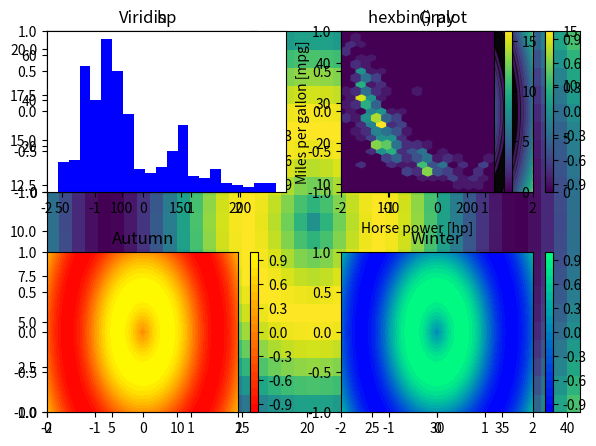

Generate this figure with matplotlib: (Note: this script raises an exception after producing the figure.)
# Import numpy and matplotlib.pyplot
import numpy as np
import matplotlib.pyplot as plt




# Generate two 1-D arrays: u, v
u = np.linspace(-2, 2, 41)
v = np.linspace(-1, 1, 21)

# Generate 2-D arrays from u and v: X, Y
X,Y = np.meshgrid(u,v)

# Compute Z based on X and Y
Z = np.sin(3*np.sqrt(X**2 + Y**2)) 

hp=[88, 193, 60, 98, 78, 100, 75, 76, 130, 140, 52, 88, 84, 148, 150, 130, 58, 82, 65, 110, 95, 110, 140, 170, 78, 90, 96, 95, 
    110, 75, 132, 150, 83, 85, 86, 75, 140, 139, 70, 52, 60, 84, 138, 180, 65, 67, 97, 150, 70, 100, 180, 129, 95, 90, 83, 75, 
    100, 85, 112, 67, 65, 88, 100, 75, 100, 70, 145, 110, 210, 80, 145, 69, 150, 198, 120, 92, 90, 115, 95, 75, 76, 67, 71, 115, 
    84, 91, 150, 215, 67, 175, 60, 175, 110, 95, 68, 150, 67, 95, 110, 105, 102, 110, 89, 66, 88, 75, 78, 105, 70, 103, 60, 150, 
    72, 170, 90, 110, 58, 152, 145, 139, 83, 69, 150, 67, 80, 71, 46, 105, 90, 110, 175, 80, 74, 150, 150, 65, 100, 48, 105, 90, 
    48, 105, 105, 88, 100, 75, 113, 190, 92, 80, 165, 180, 71, 97, 72, 105, 90, 75, 88, 155, 68, 90, 84, 87, 112, 87, 125, 108, 
    142, 97, 105, 75, 137, 150, 88, 145, 63, 95, 140, 88, 85, 70, 85, 115, 86, 79, 120, 120, 65, 110, 220, 115, 170, 100, 90, 225, 
    85, 65, 97, 90, 90, 49, 110, 70, 92, 53, 100, 190, 63, 90, 67, 65, 75, 100, 110, 60, 93, 88, 150, 100, 150, 88, 225, 68, 70, 
    208, 105, 74, 90, 110, 72, 97, 88, 88, 129, 85, 86, 150, 70, 48, 77, 65, 175, 90, 150, 110, 130, 53, 65, 158, 95, 61, 215, 
    100, 145, 68, 150, 88, 67, 105, 175, 160, 74, 135, 100, 67, 198, 180, 215, 100, 225, 155, 170, 81, 85, 95, 80, 92, 70, 149, 84, 
    97, 52, 72, 85, 52, 95, 71, 140, 100, 96, 150, 75, 107, 110, 75, 97, 133, 70, 67, 112, 145, 115, 98, 70, 78, 230, 63, 76, 105, 
    95, 62, 165, 165, 160, 190, 95, 180, 78, 120, 80, 75, 68, 67, 95, 140, 110, 72, 150, 95, 54, 153, 130, 170, 86, 97, 90, 145, 86, 
    79, 165, 83, 64, 92, 72, 140, 150, 96, 150, 80, 130, 100, 125, 90, 94, 76, 90, 150, 97, 85, 81, 78, 46, 84, 70, 153, 116, 100, 
    167, 88, 88, 88, 200, 125, 92, 110, 69, 67, 90, 150, 90, 71, 105, 62, 88, 122, 65, 88, 90, 68, 110, 88]

mpg=[18.0, 9.0, 36.1, 18.5, 34.3, 32.9, 32.2, 22.0, 15.0, 17.0, 44.0, 24.5, 32.0, 14.0, 15.0, 13.0, 36.0, 31.0, 32.0, 21.5, 
     19.0, 17.0, 16.0, 15.0, 23.0, 26.0, 32.0, 24.0, 21.0, 31.3, 32.7, 15.0, 23.0, 17.6, 28.0, 24.0, 14.0, 18.1, 36.0, 29.0, 
     35.1, 36.0, 16.5, 16.0, 29.9, 31.0, 27.2, 14.0, 32.1, 15.0, 12.0, 17.6, 25.0, 28.4, 29.0, 30.9, 20.0, 20.8, 22.0, 38.0, 
     31.0, 19.0, 16.0, 25.0, 22.0, 26.0, 13.0, 19.9, 11.0, 28.0, 15.5, 26.0, 14.0, 12.0, 24.2, 25.0, 22.5, 26.8, 23.0, 26.0, 
     30.7, 31.0, 27.2, 21.5, 29.0, 20.0, 13.0, 14.0, 38.0, 13.0, 24.5, 13.0, 25.0, 24.0, 34.1, 13.0, 44.6, 20.5, 18.0, 23.2, 
     20.0, 24.0, 25.5, 36.1, 23.0, 24.0, 18.0, 26.6, 32.0, 20.3, 27.0, 17.0, 21.0, 13.0, 24.0, 17.0, 39.1, 14.5, 13.0, 20.2, 
     27.0, 35.0, 15.0, 36.4, 30.0, 31.9, 26.0, 16.0, 20.0, 18.6, 14.0, 25.0, 33.0, 14.0, 18.5, 37.2, 18.0, 44.3, 18.0, 28.0, 
     43.4, 20.6, 19.2, 26.4, 18.0, 28.0, 26.0, 13.0, 25.8, 28.1, 13.0, 16.5, 31.5, 24.0, 15.0, 18.0, 33.5, 32.4, 27.0, 13.0, 
     31.0, 28.0, 27.2, 21.0, 19.0, 25.0, 23.0, 19.0, 15.5, 23.9, 22.0, 29.0, 14.0, 15.0, 27.0, 15.0, 30.5, 25.0, 17.5, 34.0, 
     38.0, 30.0, 19.8, 25.0, 21.0, 26.0, 16.5, 18.1, 46.6, 21.5, 14.0, 21.6, 15.5, 20.5, 23.9, 12.0, 20.2, 34.4, 23.0, 24.3, 
     19.0, 29.0, 23.5, 34.0, 37.0, 33.0, 18.0, 15.0, 34.7, 19.4, 32.0, 34.1, 33.7, 20.0, 15.0, 38.1, 26.0, 27.0, 16.0, 17.0, 
     13.0, 28.0, 14.0, 31.5, 34.5, 11.0, 16.0, 31.6, 19.1, 18.5, 15.0, 18.0, 35.0, 20.2, 13.0, 31.0, 22.0, 11.0, 33.5, 43.1, 
     25.4, 40.8, 14.0, 29.8, 16.0, 20.6, 18.0, 33.0, 31.8, 13.0, 20.0, 32.0, 13.0, 23.7, 19.2, 37.0, 18.0, 19.0, 32.3, 18.0, 
     13.0, 12.0, 36.0, 18.2, 19.0, 30.0, 15.0, 11.0, 10.0, 16.0, 14.0, 16.9, 13.0, 25.0, 21.0, 21.1, 26.0, 28.0, 29.0, 16.0, 
     26.6, 19.0, 32.8, 22.0, 19.0, 31.0, 23.0, 29.5, 17.5, 19.0, 24.0, 14.0, 28.0, 21.0, 22.4, 36.0, 18.0, 16.2, 39.4, 30.0, 
     18.0, 17.5, 28.8, 22.0, 34.2, 30.5, 16.0, 38.0, 41.5, 27.9, 22.0, 29.8, 17.7, 15.0, 14.0, 15.5, 17.5, 12.0, 29.0, 15.5, 
     35.7, 26.0, 30.0, 33.8, 18.0, 13.0, 20.0, 32.4, 16.0, 27.5, 23.0, 14.0, 17.0, 16.0, 23.0, 24.0, 27.0, 15.0, 27.0, 28.0, 
     14.0, 33.5, 39.0, 24.0, 26.5, 19.4, 15.0, 25.5, 14.0, 27.4, 13.0, 19.0, 17.0, 28.0, 22.0, 30.0, 18.0, 14.0, 22.0, 23.8, 
     24.0, 26.0, 26.0, 30.0, 29.0, 14.0, 25.4, 19.0, 12.0, 20.0, 27.0, 22.3, 10.0, 19.2, 26.0, 16.0, 37.3, 26.0, 20.2, 13.0, 
     21.0, 25.0, 20.5, 37.7, 36.0, 20.0, 37.0, 18.0, 27.0, 29.5, 17.5, 25.1]




# Display the resulting image with pcolor()
plt.pcolor(Z)


# Save the figure to 'sine_mesh.png'
plt.savefig('sine_mesh.png')


plt.show()






# Generate a default contour map of the array Z
plt.subplot(2,2,1)
plt.contour(X, Y, Z)
plt.title('default contour')

# Generate a contour map with 20 contours
plt.subplot(2,2,2)
plt.contour(X, Y, Z,20)
plt.title('20 contour')

# Generate a default filled contour map of the array Z
plt.subplot(2,2,3)
plt.contourf(X, Y, Z)
plt.title('default contour-f')


# Generate a default filled contour map with 20 contours
plt.subplot(2,2,4)
plt.contourf(X, Y, Z,20)
plt.title('20 contour-f')


# Improve the spacing between subplots
plt.tight_layout()

# Display the figure
plt.show()









# Create a filled contour plot with a color map of 'viridis'
plt.subplot(2,2,1)
plt.contourf(X,Y,Z,20, cmap='viridis')
plt.colorbar()
plt.title('Viridis')

# Create a filled contour plot with a color map of 'gray'
plt.subplot(2,2,2)
plt.contourf(X,Y,Z,20, cmap='gray')
plt.colorbar()
plt.title('Gray')

# Create a filled contour plot with a color map of 'autumn'
plt.subplot(2,2,3)
plt.contourf(X,Y,Z,20, cmap='autumn')
plt.colorbar()
plt.title('Autumn')

# Create a filled contour plot with a color map of 'winter'
plt.subplot(2,2,4)
plt.contourf(X,Y,Z,20, cmap='winter')
plt.colorbar()
plt.title('Winter')

# Improve the spacing between subplots and display them
plt.tight_layout()
plt.show()





# Generate a 1-D histogram
plt.subplot(2,2,1)
plt.hist(hp,bins=20,color='blue')
plt.title('hp')

plt.subplot(2,2,2)
plt.hist(mpg,bins=20)
plt.title('mpg')

plt.show()








# Generate a 2-D histogram
plt.hist2d(hp,mpg,bins=(20,20),range=((40, 235), (8, 48)))

# Add a color bar to the histogram
plt.colorbar()

# Add labels, title, and display the plot
plt.xlabel('Horse power [hp]')
plt.ylabel('Miles per gallon [mpg]')
plt.title('hist2d() plot')
plt.show()







# Generate a 2d histogram with hexagonal bins
plt.hexbin(hp,mpg,gridsize=(15,12),extent=(40, 235, 8, 48))

           
# Add a color bar to the histogram
plt.colorbar()

# Add labels, title, and display the plot
plt.xlabel('Horse power [hp]')
plt.ylabel('Miles per gallon [mpg]')
plt.title('hexbin() plot')
plt.show()







# Load the image into an array: img
img = plt.imread('480px-Astronaut-EVA.jpg')

# Print the shape of the image
print(img.shape)

# Display the image
plt.imshow(img)

# Hide the axes
plt.axis('off')
plt.show()





#TODO Colormap Possible values

'''
Accent, Accent_r, Blues, Blues_r, BrBG, BrBG_r, BuGn, BuGn_r, BuPu, BuPu_r, CMRmap, CMRmap_r, Dark2, Dark2_r, GnBu, GnBu_r, 
Greens, Greens_r, Greys, Greys_r, OrRd, OrRd_r, Oranges, Oranges_r, PRGn, PRGn_r, Paired, Paired_r, Pastel1, Pastel1_r, Pastel2, 
Pastel2_r, PiYG, PiYG_r, PuBu, PuBuGn, PuBuGn_r, PuBu_r, PuOr, PuOr_r, PuRd, PuRd_r, Purples, Purples_r, RdBu, RdBu_r, RdGy, 
RdGy_r, RdPu, RdPu_r, RdYlBu, RdYlBu_r, RdYlGn, RdYlGn_r, Reds, Reds_r, Set1, Set1_r, Set2, Set2_r, Set3, Set3_r, Spectral, Spectral_r, 
Wistia, Wistia_r, YlGn, YlGnBu, YlGnBu_r, YlGn_r, YlOrBr, YlOrBr_r, YlOrRd, YlOrRd_r, afmhot, afmhot_r, autumn, autumn_r, binary, 
binary_r, bone, bone_r, brg, brg_r, bwr, bwr_r, cool, cool_r, coolwarm, coolwarm_r, copper, copper_r, cubehelix, cubehelix_r, flag, 
flag_r, gist_earth, gist_earth_r, gist_gray, gist_gray_r, gist_heat, gist_heat_r, gist_ncar, gist_ncar_r, gist_rainbow, gist_rainbow_r, 
gist_stern, gist_stern_r, gist_yarg, gist_yarg_r, gnuplot, gnuplot2, gnuplot2_r, gnuplot_r, gray, gray_r, hot, hot_r, hsv, hsv_r, inferno, 
inferno_r, jet, jet_r, magma, magma_r, nipy_spectral, nipy_spectral_r, ocean, ocean_r, pink, pink_r, plasma, plasma_r, prism, prism_r, 
rainbow, rainbow_r, seismic, seismic_r, spectral, spectral_r, spring, spring_r, summer, summer_r, terrain, terrain_r, viridis, viridis_r, 
winter, winter_r
'''





# Load the image into an array: img
img = plt.imread('480px-Astronaut-EVA.jpg')

# Print the shape of the image
print(img.shape)

# Compute the sum of the red, green and blue channels: intensity
intensity = img.sum(axis=2)

# Print the shape of the intensity
print(intensity)

# Display the intensity with a colormap of 'gray'
plt.imshow(intensity,cmap='gray')

# Add a colorbar
plt.colorbar()

# Hide the axes and show the figure
plt.axis('off')
plt.show()







# Load the image into an array: img
img = plt.imread('480px-Astronaut-EVA.jpg')

# Specify the extent and aspect ratio of the top left subplot
plt.subplot(2,2,1)
plt.title('extent=(-1,1,-1,1),\naspect=0.5') 
plt.xticks([-1,0,1])
plt.yticks([-1,0,1])
plt.imshow(img, extent=(-1,1,-1,1), aspect=0.5)

# Specify the extent and aspect ratio of the top right subplot
plt.subplot(2,2,2)
plt.title('extent=(-1,1,-1,1),\naspect=1')
plt.xticks([-1,0,1])
plt.yticks([-1,0,1])
plt.imshow(img, extent=(-1,1,-1,1), aspect=1)

# Specify the extent and aspect ratio of the bottom left subplot
plt.subplot(2,2,3)
plt.title('extent=(-1,1,-1,1),\naspect=2')
plt.xticks([-1,0,1])
plt.yticks([-1,0,1])
plt.imshow(img, extent=(-1,1,-1,1), aspect=2)

# Specify the extent and aspect ratio of the bottom right subplot
plt.subplot(2,2,4)
plt.title('extent=(-2,2,-1,1),\naspect=2')
plt.xticks([-2,-1,0,1,2])
plt.yticks([-1,0,1])
plt.imshow(img, extent=(-2,2,-1,1), aspect=2)

# Improve spacing and display the figure
plt.tight_layout()
plt.show()








# Load the image into an array: image
image = plt.imread('640px-Unequalized_Hawkes_Bay_NZ.jpg')

# Extract minimum and maximum values from the image: pmin, pmax
pmin, pmax = image.min(), image.max()
print("The smallest & largest pixel intensities are %d & %d." % (pmin, pmax))

# Rescale the pixels: rescaled_image
rescaled_image = 256*(image - pmin) / (pmax - pmin)
print("The rescaled smallest & largest pixel intensities are %.1f & %.1f." % 
      (rescaled_image.min(), rescaled_image.max()))

# Display the original image in the top subplot
plt.subplot(2,1,1)
plt.title('original image')
plt.axis('off')
plt.imshow(image,cmap='gray')

# Display the rescaled image in the bottom subplot
plt.subplot(2,1,2)
plt.title('rescaled image')
plt.axis('off')
plt.imshow(rescaled_image,cmap='gray')

plt.show()


